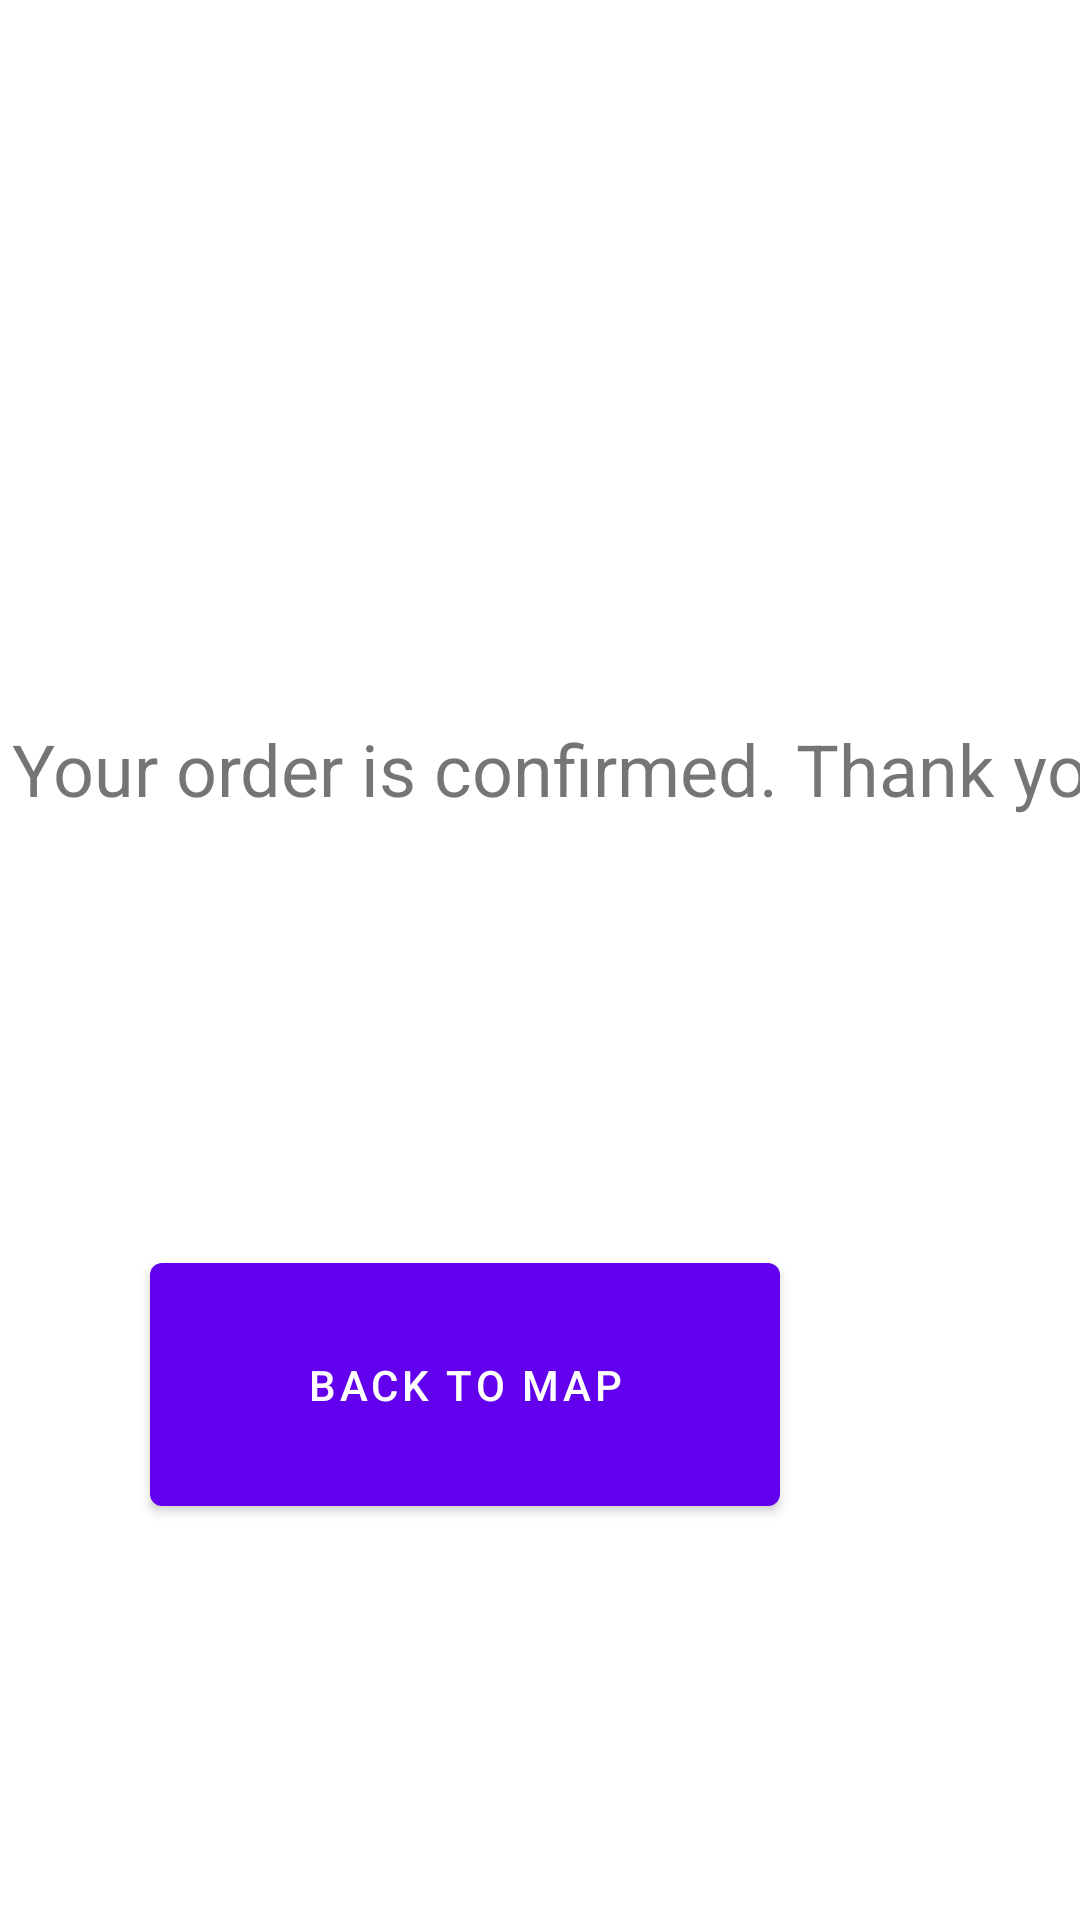

This screen was rendered from an Android layout file. Write that file and the resources it references.
<!-- AndroidManifest.xml: application theme Theme.USCDoorDrinkTeam65 -->
<!-- res/layout/activity_order_confirmed.xml -->
<?xml version="1.0" encoding="utf-8"?>
<androidx.constraintlayout.widget.ConstraintLayout xmlns:android="http://schemas.android.com/apk/res/android"
    xmlns:app="http://schemas.android.com/apk/res-auto"
    xmlns:tools="http://schemas.android.com/tools"
    android:layout_width="match_parent"
    android:layout_height="match_parent"
    tools:context=".OrderConfirmedActivity">

    <TextView
        android:id="@+id/textView5"
        android:layout_width="397dp"
        android:layout_height="54dp"
        android:layout_marginStart="4dp"
        android:layout_marginTop="240dp"
        android:layout_marginBottom="20dp"
        android:text="@string/your_order_is_confirmed_thank_you"
        android:textSize="24sp"
        app:layout_constraintStart_toStartOf="parent"
        app:layout_constraintTop_toTopOf="parent" />

    <Button
        android:id="@+id/backToMap"
        android:layout_width="210dp"
        android:layout_height="93dp"
        android:layout_marginEnd="100dp"
        android:layout_marginBottom="132dp"
        android:text="@string/back_to_map"
        app:layout_constraintBottom_toBottomOf="parent"
        app:layout_constraintEnd_toEndOf="parent" />
</androidx.constraintlayout.widget.ConstraintLayout>
<!-- resources referenced by this layout -->
<resources>
  <string name="back_to_map">Back to Map</string>
  <string name="your_order_is_confirmed_thank_you">Your order is confirmed. Thank you!</string>
  <style name="Theme.USCDoorDrinkTeam65" parent="Theme.MaterialComponents.DayNight.DarkActionBar">
          
          <item name="colorPrimary">@color/purple_500</item>
          <item name="colorPrimaryVariant">@color/purple_700</item>
          <item name="colorOnPrimary">@color/white</item>
          
          <item name="colorSecondary">@color/teal_200</item>
          <item name="colorSecondaryVariant">@color/teal_700</item>
          <item name="colorOnSecondary">@color/black</item>
          
          <item name="android:statusBarColor" tools:targetApi="l">?attr/colorPrimaryVariant</item>
          
      </style>
  <color name="purple_500">#FF6200EE</color>
  <color name="purple_700">#FF3700B3</color>
  <color name="white">#FFFFFFFF</color>
  <color name="teal_200">#FF03DAC5</color>
  <color name="teal_700">#FF018786</color>
  <color name="black">#FF000000</color>
</resources>
